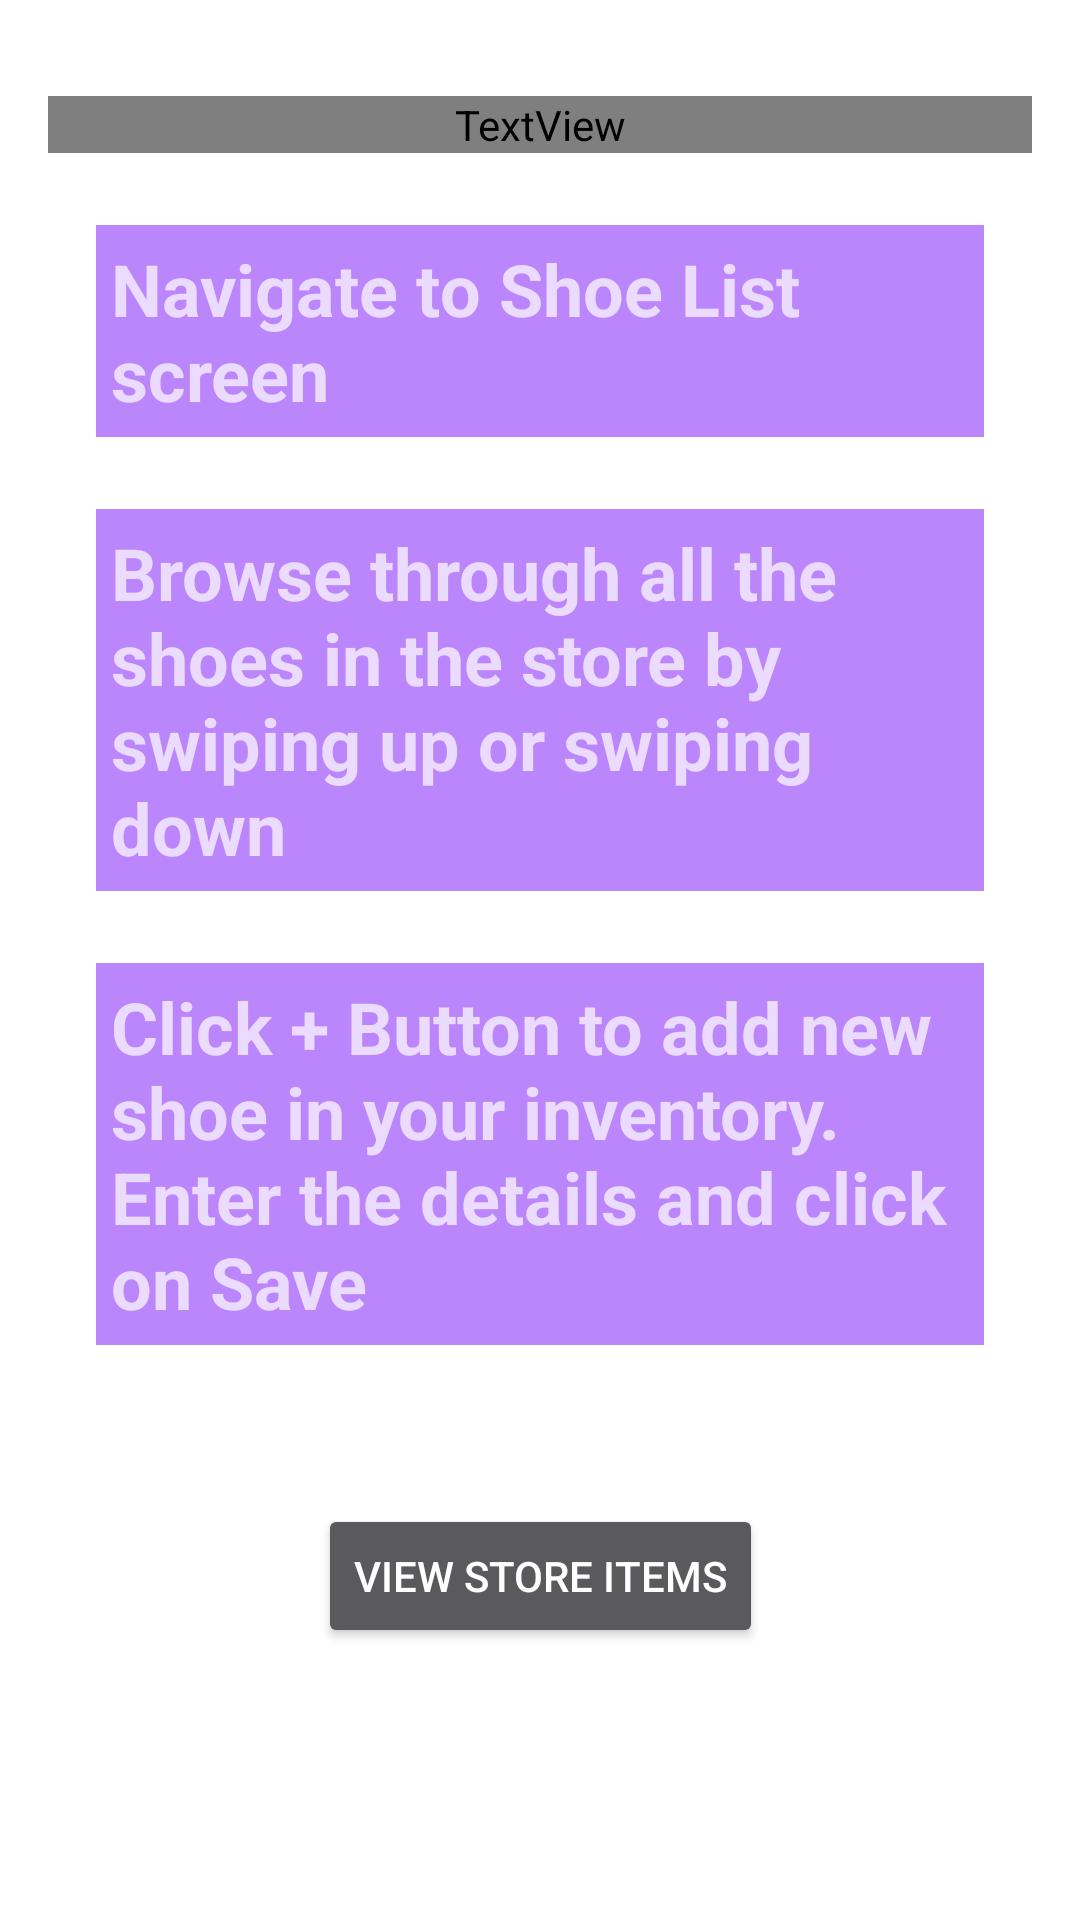

Produce the Android XML layout that renders to this screen, including the resource entries it uses.
<!-- AndroidManifest.xml: application theme Theme.ShoeStoreApp.Splash -->
<!-- res/layout/fragment_instruction.xml -->
<?xml version="1.0" encoding="utf-8"?>
<layout xmlns:android="http://schemas.android.com/apk/res/android"
    xmlns:tools="http://schemas.android.com/tools"
    xmlns:app="http://schemas.android.com/apk/res-auto"
    tools:context=".instructions.InstructionFragment">

    <androidx.constraintlayout.widget.ConstraintLayout
        android:id="@+id/ContraintLayout"
        android:layout_width="match_parent"
        android:layout_height="match_parent">

        <TextView
            android:id="@+id/intsruction_header"
            android:layout_width="0dp"
            android:layout_height="wrap_content"
            android:layout_marginStart="16dp"
            android:layout_marginTop="32dp"
            android:layout_marginEnd="16dp"
            android:fontFamily="@font/adamina"
            android:text="@string/instructions_header_text"
            android:textAlignment="viewStart"
            android:textSize="18sp"
            app:layout_constraintEnd_toEndOf="parent"
            app:layout_constraintStart_toStartOf="parent"
            app:layout_constraintTop_toTopOf="parent" />

        <TextView
            android:id="@+id/instruction_1"
            android:layout_width="0dp"
            android:layout_height="wrap_content"
            android:layout_marginStart="32dp"
            android:layout_marginTop="24dp"
            android:layout_marginEnd="32dp"
            android:background="@color/purple_200"
            android:padding="5dp"
            android:text="@string/instruction_1_text"
            android:textAlignment="viewStart"
            android:textSize="24sp"
            android:textStyle="bold"
            app:layout_constraintEnd_toEndOf="parent"
            app:layout_constraintStart_toStartOf="parent"
            app:layout_constraintTop_toBottomOf="@+id/intsruction_header" />

        <TextView
            android:id="@+id/instruction_2"
            android:layout_width="0dp"
            android:layout_height="wrap_content"
            android:layout_marginStart="32dp"
            android:layout_marginTop="24dp"
            android:layout_marginEnd="32dp"
            android:background="@color/purple_200"
            android:padding="5dp"
            android:text="@string/instruction_2_text"
            android:textAlignment="viewStart"
            android:textSize="24sp"
            android:textStyle="bold"
            app:layout_constraintEnd_toEndOf="parent"
            app:layout_constraintHorizontal_bias="1.0"
            app:layout_constraintStart_toStartOf="parent"
            app:layout_constraintTop_toBottomOf="@+id/instruction_1" />

        <TextView
            android:id="@+id/instruction_3"
            android:layout_width="0dp"
            android:layout_height="wrap_content"
            android:layout_marginStart="32dp"
            android:layout_marginTop="24dp"
            android:layout_marginEnd="32dp"
            android:background="@color/purple_200"
            android:padding="5dp"
            android:text="@string/instruction_3_text"
            android:textAlignment="viewStart"
            android:textSize="24sp"
            android:textStyle="bold"
            app:layout_constraintBottom_toBottomOf="parent"
            app:layout_constraintEnd_toEndOf="parent"
            app:layout_constraintHorizontal_bias="1.0"
            app:layout_constraintStart_toStartOf="parent"
            app:layout_constraintTop_toBottomOf="@+id/instruction_2"
            app:layout_constraintVertical_bias="0.0" />

        <Button
            android:id="@+id/instruction_button"
            android:layout_width="wrap_content"
            android:layout_height="wrap_content"
            android:text="@string/instruction_button_text"
            app:cornerRadius="16dp"
            app:layout_constraintBottom_toBottomOf="parent"
            app:layout_constraintEnd_toEndOf="parent"
            app:layout_constraintStart_toStartOf="parent"
            app:layout_constraintTop_toBottomOf="@+id/instruction_3"
            app:layout_constraintVertical_bias="0.37" />

    </androidx.constraintlayout.widget.ConstraintLayout>
</layout>
<!-- resources referenced by this layout -->
<resources>
  <string name="instruction_1_text">Navigate to Shoe List screen</string>
  <string name="instruction_2_text">Browse through all the shoes in the store by swiping up or swiping down</string>
  <string name="instruction_3_text">Click + Button to add new shoe in your inventory. Enter the details and click on Save</string>
  <string name="instruction_button_text">View Store Items</string>
  <string name="instructions_header_text">Instructions:</string>
  <style name="Theme.ShoeStoreApp.Splash" parent="Theme.AppCompat.NoActionBar">
          
          <item name="android:windowBackground">@drawable/launch_screen</item>
  
      </style>
  <!-- drawable launch_screen (drawable) -->
  <?xml version="1.0" encoding="utf-8"?>
  <layer-list xmlns:android="http://schemas.android.com/apk/res/android" android:opacity="opaque">
  
      
      <item android:drawable="@android:color/white"/>
  
      
      <item>
  
          <bitmap
              android:src="@drawable/splash_background"
              android:gravity="center"/>
  
      </item>
  
  </layer-list>
  <!-- not gathered from this repository: default colours our renderer supplied (Android Studio template values) -->
  <color name="purple_200">#FFBB86FC</color>
</resources>
